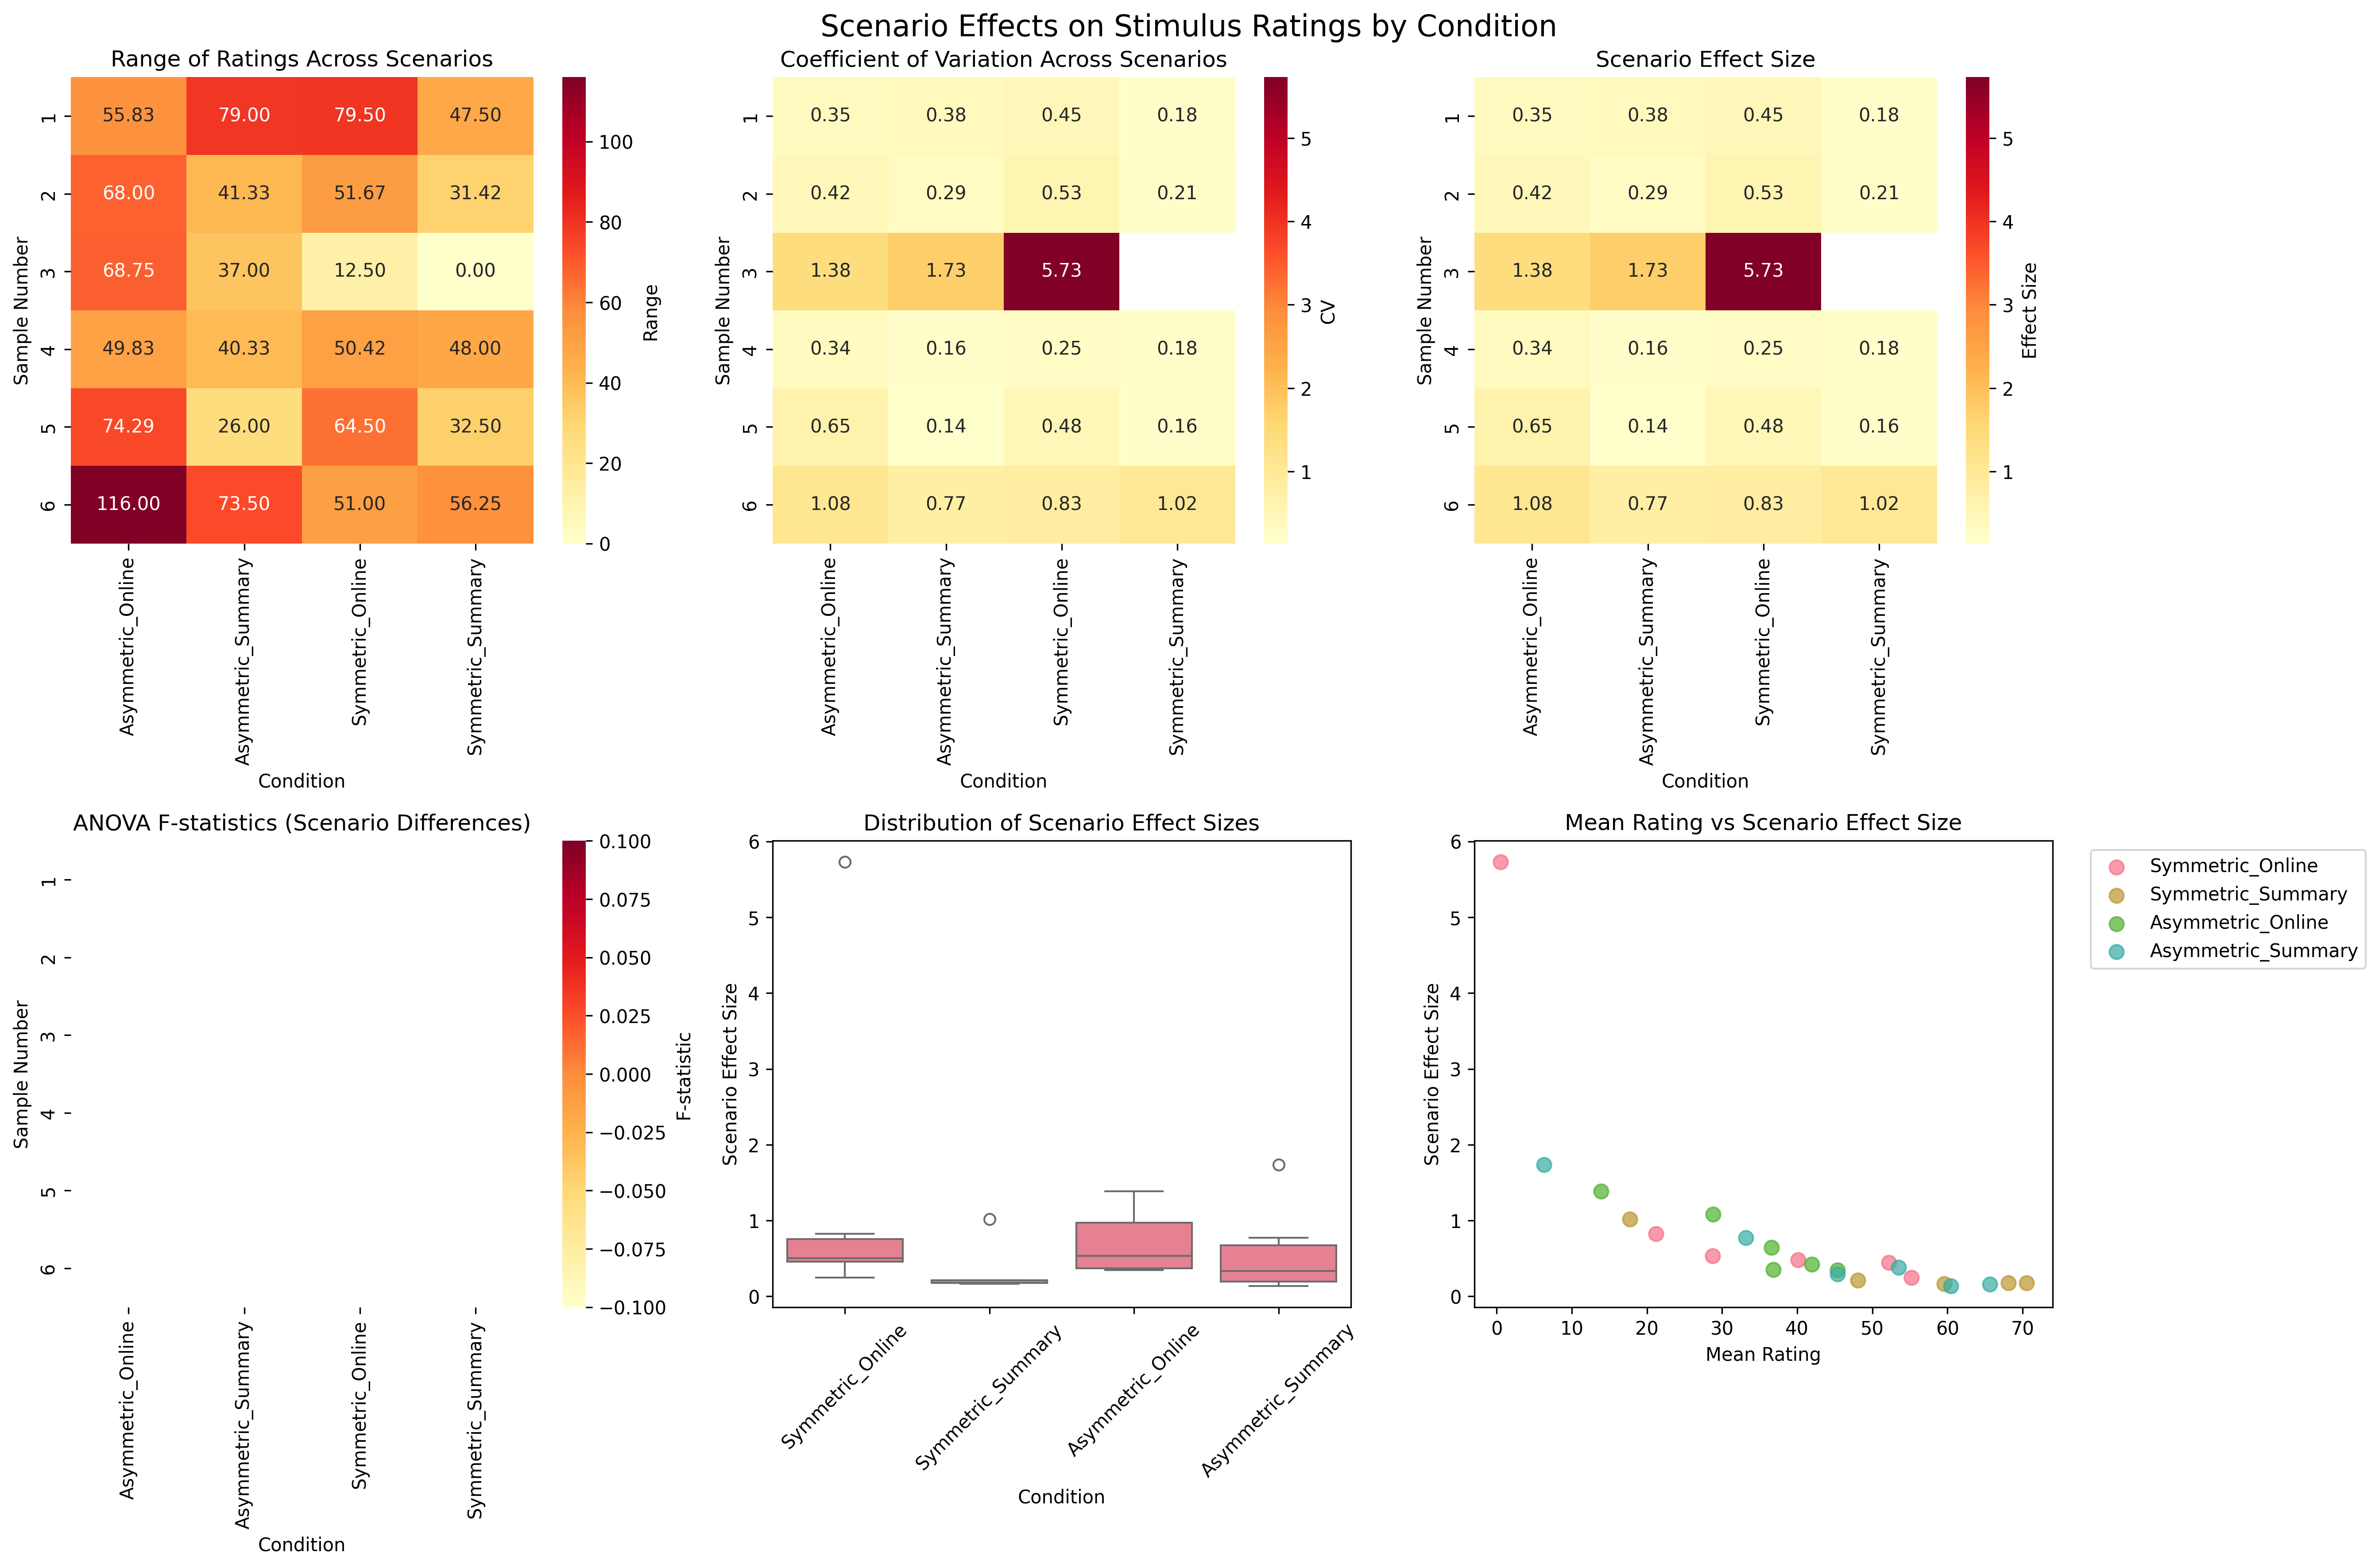

The script that saved this image:
"""
scenario_effect_analysis.py

シナリオが各刺激の評定に与える影響を分析
sample_story_averages_by_condition.csvをもとに分析
"""
import pandas as pd
import numpy as np
import matplotlib.pyplot as plt
import seaborn as sns
from scipy import stats
from scipy.stats import f_oneway, ttest_rel
import warnings
warnings.filterwarnings('ignore')

class ScenarioEffectAnalyzer:
    def __init__(self, csv_path: str):
        self.csv_path = csv_path
        self.df = None
        
    def load_data(self):
        """データを読み込み"""
        self.df = pd.read_csv(self.csv_path)
        print(f"Data loaded: {self.csv_path} (shape={self.df.shape})")
        
        # 条件を英語に変換
        condition_mapping = {
            "非対称否定_サマリー": "Asymmetric_Summary",
            "対称否定_サマリー": "Symmetric_Summary", 
            "非対称否定_オンライン": "Asymmetric_Online",
            "対称否定_オンライン": "Symmetric_Online"
        }
        self.df['condition_en'] = self.df['condition'].map(condition_mapping)
        
        print("Conditions mapped to English:")
        print(self.df['condition_en'].value_counts())
        
    def calculate_scenario_effects(self):
        """シナリオ効果を計算"""
        results = []
        
        for condition in self.df['condition_en'].unique():
            if pd.isna(condition):
                continue
                
            condition_data = self.df[self.df['condition_en'] == condition]
            
            for sample_num in range(1, 7):  # sample_number 1-6
                sample_data = condition_data[condition_data['sample_number'] == sample_num]
                
                if len(sample_data) == 0:
                    continue
                
                # シナリオ間の評定値（count > 0のもののみ）
                valid_data = sample_data[sample_data['count'] > 0]
                
                if len(valid_data) < 2:
                    # データが不十分な場合
                    results.append({
                        'condition': condition,
                        'sample_number': sample_num,
                        'n_scenarios': len(valid_data),
                        'mean_rating': np.nan,
                        'std_rating': np.nan,
                        'min_rating': np.nan,
                        'max_rating': np.nan,
                        'range_rating': np.nan,
                        'cv_rating': np.nan,
                        'scenario_effect_size': np.nan,
                        'anova_f': np.nan,
                        'anova_p': np.nan
                    })
                    continue
                
                ratings = valid_data['mean_estimate'].values
                
                # 基本統計量
                mean_rating = np.mean(ratings)
                std_rating = np.std(ratings, ddof=1) if len(ratings) > 1 else 0
                min_rating = np.min(ratings)
                max_rating = np.max(ratings)
                range_rating = max_rating - min_rating
                cv_rating = std_rating / mean_rating if mean_rating != 0 else np.nan
                
                # シナリオ効果サイズ（標準偏差 / 平均の絶対値）
                scenario_effect_size = std_rating / abs(mean_rating) if mean_rating != 0 else np.nan
                
                # 分散分析（シナリオ間で差があるか）
                if len(valid_data) >= 3:
                    scenario_groups = [valid_data[valid_data['cover_story'] == story]['mean_estimate'].values 
                                     for story in valid_data['cover_story'].unique()]
                    scenario_groups = [group for group in scenario_groups if len(group) > 0]
                    
                    if len(scenario_groups) >= 2:
                        try:
                            f_stat, p_value = f_oneway(*scenario_groups)
                        except:
                            f_stat, p_value = np.nan, np.nan
                    else:
                        f_stat, p_value = np.nan, np.nan
                else:
                    f_stat, p_value = np.nan, np.nan
                
                results.append({
                    'condition': condition,
                    'sample_number': sample_num,
                    'n_scenarios': len(valid_data),
                    'mean_rating': round(mean_rating, 3),
                    'std_rating': round(std_rating, 3),
                    'min_rating': round(min_rating, 3),
                    'max_rating': round(max_rating, 3),
                    'range_rating': round(range_rating, 3),
                    'cv_rating': round(cv_rating, 3) if not np.isnan(cv_rating) else np.nan,
                    'scenario_effect_size': round(scenario_effect_size, 3) if not np.isnan(scenario_effect_size) else np.nan,
                    'anova_f': round(f_stat, 3) if not np.isnan(f_stat) else np.nan,
                    'anova_p': round(p_value, 3) if not np.isnan(p_value) else np.nan
                })
        
        return pd.DataFrame(results)
    
    def visualize_scenario_effects(self, effects_df):
        """シナリオ効果を可視化"""
        # Set up the plotting style
        plt.style.use('default')
        sns.set_palette("husl")
        
        # Create figure with subplots
        fig, axes = plt.subplots(2, 3, figsize=(18, 12))
        fig.suptitle('Scenario Effects on Stimulus Ratings by Condition', fontsize=16, y=0.98)
        
        # 1. Range of ratings by condition and sample
        ax1 = axes[0, 0]
        pivot_range = effects_df.pivot(index='sample_number', columns='condition', values='range_rating')
        sns.heatmap(pivot_range, annot=True, fmt='.2f', cmap='YlOrRd', ax=ax1, cbar_kws={'label': 'Range'})
        ax1.set_title('Range of Ratings Across Scenarios')
        ax1.set_xlabel('Condition')
        ax1.set_ylabel('Sample Number')
        
        # 2. Coefficient of Variation by condition and sample
        ax2 = axes[0, 1]
        pivot_cv = effects_df.pivot(index='sample_number', columns='condition', values='cv_rating')
        sns.heatmap(pivot_cv, annot=True, fmt='.2f', cmap='YlOrRd', ax=ax2, cbar_kws={'label': 'CV'})
        ax2.set_title('Coefficient of Variation Across Scenarios')
        ax2.set_xlabel('Condition')
        ax2.set_ylabel('Sample Number')
        
        # 3. Scenario Effect Size by condition and sample
        ax3 = axes[0, 2]
        pivot_effect = effects_df.pivot(index='sample_number', columns='condition', values='scenario_effect_size')
        sns.heatmap(pivot_effect, annot=True, fmt='.2f', cmap='YlOrRd', ax=ax3, cbar_kws={'label': 'Effect Size'})
        ax3.set_title('Scenario Effect Size')
        ax3.set_xlabel('Condition')
        ax3.set_ylabel('Sample Number')
        
        # 4. ANOVA F-statistics
        ax4 = axes[1, 0]
        pivot_f = effects_df.pivot(index='sample_number', columns='condition', values='anova_f')
        sns.heatmap(pivot_f, annot=True, fmt='.2f', cmap='YlOrRd', ax=ax4, cbar_kws={'label': 'F-statistic'})
        ax4.set_title('ANOVA F-statistics (Scenario Differences)')
        ax4.set_xlabel('Condition')
        ax4.set_ylabel('Sample Number')
        
        # 5. Box plot of scenario effect sizes by condition
        ax5 = axes[1, 1]
        valid_effects = effects_df.dropna(subset=['scenario_effect_size'])
        if len(valid_effects) > 0:
            sns.boxplot(data=valid_effects, x='condition', y='scenario_effect_size', ax=ax5)
            ax5.set_title('Distribution of Scenario Effect Sizes')
            ax5.set_xlabel('Condition')
            ax5.set_ylabel('Scenario Effect Size')
            ax5.tick_params(axis='x', rotation=45)
        
        # 6. Scatter plot: Mean rating vs Scenario effect size
        ax6 = axes[1, 2]
        valid_data = effects_df.dropna(subset=['mean_rating', 'scenario_effect_size'])
        if len(valid_data) > 0:
            for condition in valid_data['condition'].unique():
                cond_data = valid_data[valid_data['condition'] == condition]
                ax6.scatter(cond_data['mean_rating'], cond_data['scenario_effect_size'], 
                           label=condition, alpha=0.7, s=60)
            ax6.set_xlabel('Mean Rating')
            ax6.set_ylabel('Scenario Effect Size')
            ax6.set_title('Mean Rating vs Scenario Effect Size')
            ax6.legend(bbox_to_anchor=(1.05, 1), loc='upper left')
        
        plt.tight_layout()
        plt.savefig('scenario_effect_analysis.png', dpi=300, bbox_inches='tight')
        plt.show()
        
    def detailed_scenario_analysis(self):
        """詳細なシナリオ分析"""
        # データがあるもののみ抽出
        valid_data = self.df[self.df['count'] > 0]
        
        print("\n=== Detailed Scenario Analysis ===")
        
        # 条件別のシナリオ効果サマリー
        summary_results = []
        
        for condition in valid_data['condition_en'].unique():
            if pd.isna(condition):
                continue
                
            cond_data = valid_data[valid_data['condition_en'] == condition]
            
            # 各sample_numberでのシナリオ間変動
            sample_variations = []
            for sample_num in range(1, 7):
                sample_data = cond_data[cond_data['sample_number'] == sample_num]
                if len(sample_data) > 1:
                    std_variation = sample_data['mean_estimate'].std()
                    sample_variations.append(std_variation)
            
            avg_variation = np.mean(sample_variations) if sample_variations else 0
            
            # シナリオ間での一貫性（標準偏差の平均）
            scenario_consistency = []
            for story in range(1, 13):
                story_data = cond_data[cond_data['cover_story'] == story]
                if len(story_data) > 1:
                    story_std = story_data['mean_estimate'].std()
                    scenario_consistency.append(story_std)
            
            avg_consistency = np.mean(scenario_consistency) if scenario_consistency else 0
            
            summary_results.append({
                'condition': condition,
                'n_valid_datapoints': len(cond_data),
                'avg_scenario_variation': round(avg_variation, 3),
                'avg_scenario_consistency': round(avg_consistency, 3),
                'overall_mean': round(cond_data['mean_estimate'].mean(), 3),
                'overall_std': round(cond_data['mean_estimate'].std(), 3)
            })
        
        summary_df = pd.DataFrame(summary_results)
        
        print("\nCondition Summary:")
        print(summary_df.to_string(index=False))
        
        # 保存
        summary_df.to_csv('scenario_effect_summary.csv', index=False)
        print(f"\nSummary saved to: scenario_effect_summary.csv")
        
        return summary_df
    
    def statistical_tests(self):
        """統計的検定"""
        valid_data = self.df[self.df['count'] > 0]
        
        print("\n=== Statistical Tests ===")
        
        # 条件間でのシナリオ効果の違いを検定
        condition_effects = {}
        
        for condition in valid_data['condition_en'].unique():
            if pd.isna(condition):
                continue
                
            cond_data = valid_data[valid_data['condition_en'] == condition]
            
            # 各sample_numberでのシナリオ間変動を計算
            sample_variations = []
            for sample_num in range(1, 7):
                sample_data = cond_data[cond_data['sample_number'] == sample_num]
                if len(sample_data) > 1:
                    std_variation = sample_data['mean_estimate'].std()
                    sample_variations.append(std_variation)
            
            condition_effects[condition] = sample_variations
        
        # 条件間でのシナリオ効果の分散分析
        effect_values = [effects for effects in condition_effects.values() if len(effects) > 0]
        
        if len(effect_values) >= 2:
            try:
                f_stat, p_value = f_oneway(*effect_values)
                print(f"\nANOVA for scenario effects across conditions:")
                print(f"F-statistic: {f_stat:.3f}")
                print(f"p-value: {p_value:.3f}")
                
                if p_value < 0.05:
                    print("Significant difference in scenario effects between conditions")
                else:
                    print("No significant difference in scenario effects between conditions")
            except Exception as e:
                print(f"Error in ANOVA: {e}")
        
        # ペアワイズ比較
        conditions = list(condition_effects.keys())
        print(f"\nPairwise comparisons of scenario effects:")
        
        for i in range(len(conditions)):
            for j in range(i+1, len(conditions)):
                cond1, cond2 = conditions[i], conditions[j]
                effects1, effects2 = condition_effects[cond1], condition_effects[cond2]
                
                if len(effects1) > 0 and len(effects2) > 0:
                    try:
                        t_stat, p_value = stats.ttest_ind(effects1, effects2)
                        print(f"{cond1} vs {cond2}: t={t_stat:.3f}, p={p_value:.3f}")
                    except Exception as e:
                        print(f"{cond1} vs {cond2}: Error - {e}")
    
    def run_analysis(self):
        """全体の分析を実行"""
        print("=== Scenario Effect Analysis ===")
        print("Analyzing how scenarios affect stimulus ratings in each condition")
        print("=" * 60)
        
        # データ読み込み
        self.load_data()
        
        # シナリオ効果計算
        print("\nCalculating scenario effects...")
        effects_df = self.calculate_scenario_effects()
        
        # 結果保存
        effects_df.to_csv('scenario_effects_detailed.csv', index=False)
        print(f"Detailed results saved to: scenario_effects_detailed.csv")
        
        # 可視化
        print("\nCreating visualizations...")
        self.visualize_scenario_effects(effects_df)
        
        # 詳細分析
        summary_df = self.detailed_scenario_analysis()
        
        # 統計的検定
        self.statistical_tests()
        
        print("\n=== Analysis Complete ===")
        return effects_df, summary_df


if __name__ == "__main__":
    analyzer = ScenarioEffectAnalyzer("sample_story_averages_by_condition.csv")
    effects_df, summary_df = analyzer.run_analysis()
